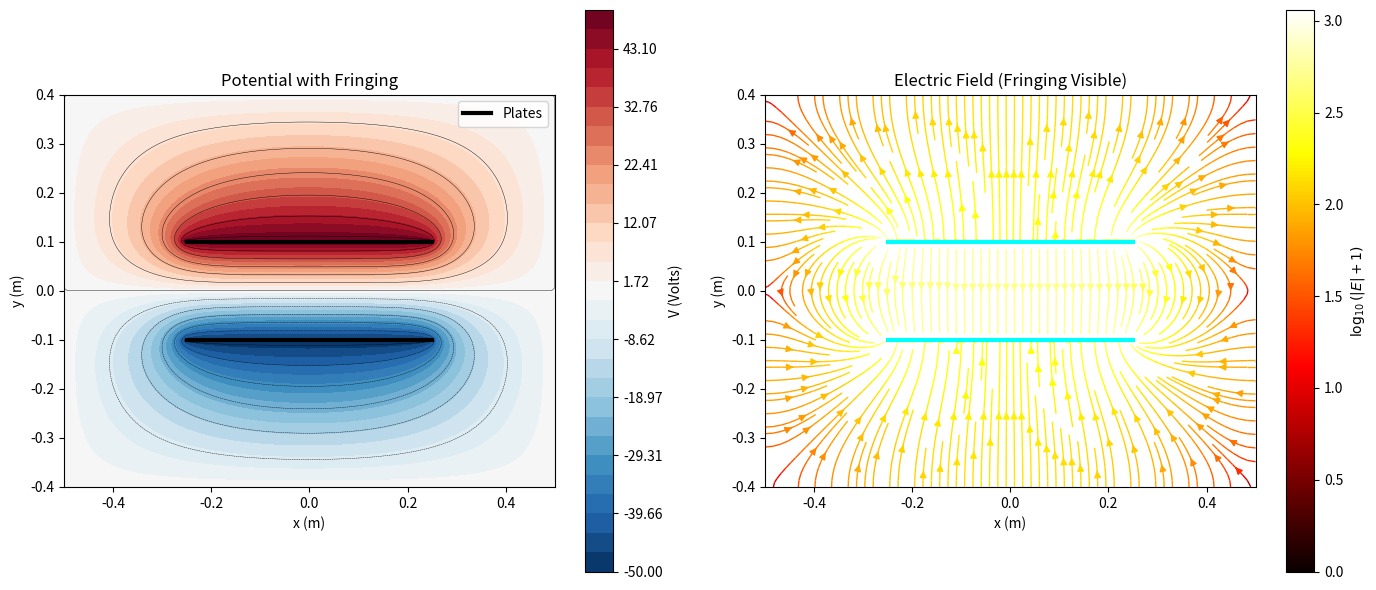
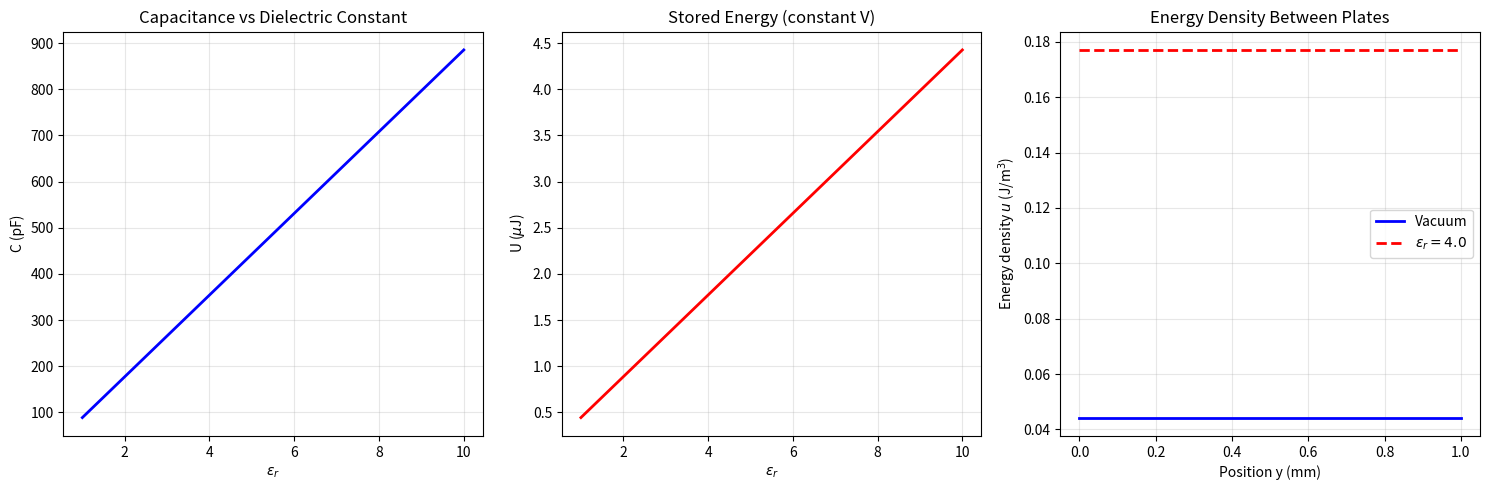

Python code for these plots, in order:
"""
Capacitor Simulation: Parallel Plates, Dielectrics, and Fringing Fields
=======================================================================

Topics covered:
  1. Parallel plate capacitor electric field (ideal + fringing)
  2. Effect of dielectric insertion on field and capacitance
  3. Energy stored in the electric field
  4. Fringing field visualization near plate edges

Why study capacitors in detail?
  Capacitors are the workhorse of electrostatics. They store energy in
  the electric field and appear in virtually every electronic circuit.
  Understanding the ideal parallel plate model, its limitations (fringing),
  and dielectric effects bridges the gap between textbook formulas and
  real-world behavior.

Physics background:
  - Ideal parallel plate: E = sigma/eps0 = V/d  (uniform between plates)
  - Capacitance: C = eps0 * A / d  (vacuum), C = eps0 * eps_r * A / d  (dielectric)
  - Energy: U = (1/2) * C * V^2 = (1/2) * eps0 * integral(E^2 dV)
  - Fringing: field bows outward near plate edges (non-uniform)
"""

import numpy as np
import matplotlib.pyplot as plt


# Physical constants
EPS0 = 8.854187817e-12  # F/m


# ===========================
# 1. Ideal Parallel Plate Capacitor
# ===========================

def ideal_parallel_plate(V0, d, plate_length, Nx=200, Ny=200):
    """
    Compute the electric field of an ideal parallel plate capacitor
    using a simple model: uniform field between plates, zero outside.

    Parameters
    ----------
    V0 : float
        Voltage difference between plates (V).
    d : float
        Plate separation (m).
    plate_length : float
        Length of plates (m).

    Returns
    -------
    X, Y, Ex, Ey, V : arrays
        Grid coordinates, field components, and potential.

    Why start with the ideal model?
      The ideal model (infinite plates) gives E = V0/d uniformly between
      the plates and E = 0 outside. This is the textbook result and serves
      as our baseline. Comparing with the fringing model shows where the
      ideal model breaks down.
    """
    extent = plate_length * 1.5
    x = np.linspace(-extent, extent, Nx)
    y = np.linspace(-d * 2, d * 2, Ny)
    X, Y = np.meshgrid(x, y)

    Ex = np.zeros_like(X)
    Ey = np.zeros_like(Y)
    V_field = np.zeros_like(X)

    # Why define the between-plates region explicitly?
    #   The ideal parallel plate field is a step function: constant between
    #   the plates, zero outside. This sharp boundary is what "infinite plates"
    #   gives us -- no edge effects.
    between_plates = (np.abs(X) <= plate_length / 2) & \
                     (Y >= -d / 2) & (Y <= d / 2)

    # E points from + plate to - plate (let's say +y to -y)
    # Convention: top plate at +V0/2, bottom at -V0/2
    Ey[between_plates] = -V0 / d  # Why negative? Field points from high V to low V

    # Potential (linear interpolation between plates)
    V_field[between_plates] = V0 / 2 - V0 * (Y[between_plates] + d / 2) / d

    return X, Y, Ex, Ey, V_field


# ===========================
# 2. Fringing Field (Finite Difference Solver)
# ===========================

def fringing_field_solver(V0, d, plate_length, Nx=151, Ny=151, max_iter=8000):
    """
    Solve Laplace's equation for a finite parallel plate capacitor,
    capturing the fringing fields near the plate edges.

    Why use a PDE solver for fringing?
      The ideal model assumes infinite plates, but real capacitors have
      finite extent. Near the edges, field lines "bow out" (fringe),
      increasing the effective capacitance. This effect can only be
      captured by solving Laplace's equation with the actual geometry.
    """
    # Domain extends beyond plates to capture fringing
    Lx = plate_length * 2.0
    Ly = d * 4.0
    x = np.linspace(-Lx / 2, Lx / 2, Nx)
    y = np.linspace(-Ly / 2, Ly / 2, Ny)
    dx = x[1] - x[0]
    dy = y[1] - y[0]

    V = np.zeros((Ny, Nx))
    mask = np.zeros((Ny, Nx), dtype=bool)

    # Find plate indices
    # Why round to nearest grid point?
    #   The plates are 1D surfaces, but on a grid they must be placed
    #   at discrete positions. Rounding ensures consistent placement.
    y_top_idx = np.argmin(np.abs(y - d / 2))
    y_bot_idx = np.argmin(np.abs(y - (-d / 2)))
    x_left_idx = np.argmin(np.abs(x - (-plate_length / 2)))
    x_right_idx = np.argmin(np.abs(x - (plate_length / 2)))

    # Set plate potentials
    V[y_top_idx, x_left_idx:x_right_idx + 1] = V0 / 2
    V[y_bot_idx, x_left_idx:x_right_idx + 1] = -V0 / 2
    mask[y_top_idx, x_left_idx:x_right_idx + 1] = True
    mask[y_bot_idx, x_left_idx:x_right_idx + 1] = True

    # Boundary: V = 0 at domain edges (far enough away)
    V[0, :] = 0
    V[-1, :] = 0
    V[:, 0] = 0
    V[:, -1] = 0
    mask[0, :] = True
    mask[-1, :] = True
    mask[:, 0] = True
    mask[:, -1] = True

    # Jacobi relaxation
    # Why not use SOR here?
    #   Jacobi is simpler to implement and debug. For a 151x151 grid
    #   the convergence time (~seconds) is acceptable for a demo.
    for it in range(max_iter):
        V_old = V.copy()
        V[1:-1, 1:-1] = 0.25 * (
            V_old[2:, 1:-1] + V_old[:-2, 1:-1] +
            V_old[1:-1, 2:] + V_old[1:-1, :-2]
        )
        V[mask] = V_old[mask]

        if it % 500 == 0:
            change = np.max(np.abs(V - V_old))
            if change < 1e-5:
                print(f"  Fringing solver converged at iteration {it}")
                break

    Ey_field, Ex_field = np.gradient(V, dy, dx)
    Ex_field = -Ex_field
    Ey_field = -Ey_field

    return x, y, V, Ex_field, Ey_field


# ===========================
# 3. Dielectric Effect on Capacitance
# ===========================

def dielectric_effect():
    """
    Demonstrate how inserting a dielectric changes capacitance and
    stored energy.

    Why do dielectrics increase capacitance?
      A dielectric material contains polar molecules (or polarizable atoms).
      In an external E field, these align to partially cancel the field
      inside the material. For the same voltage V, more charge Q can
      accumulate on the plates: C = Q/V increases by a factor eps_r.

      Energy perspective: at constant voltage, U = (1/2)CV^2 increases.
      At constant charge, U = Q^2/(2C) decreases (the field does work
      pulling the dielectric in -- this is why dielectrics are attracted
      into capacitor gaps).
    """
    # Plate parameters
    A = 0.01       # plate area (m^2)
    d = 0.001      # separation (m)
    V0 = 100.0     # voltage (V)

    eps_r_values = np.linspace(1, 10, 100)

    # Capacitance vs dielectric constant
    C_values = EPS0 * eps_r_values * A / d

    # Energy stored at constant voltage
    U_values = 0.5 * C_values * V0**2

    # Electric field inside
    # Why does E decrease with eps_r at constant V?
    #   The voltage V = E * d is fixed, so E = V/d doesn't change for
    #   the *total* field. But the *free* field (from plates alone) is
    #   still sigma/(eps0), and the dielectric reduces the net field to
    #   sigma/(eps0 * eps_r). The apparent contradiction is resolved:
    #   inserting a dielectric at constant V requires additional charge
    #   on the plates, increasing sigma to maintain V = sigma*d/(eps0*eps_r).
    E_inside = V0 / d  # Independent of eps_r at constant V!

    fig, axes = plt.subplots(1, 3, figsize=(15, 5))

    # C vs eps_r
    ax = axes[0]
    ax.plot(eps_r_values, C_values * 1e12, 'b-', linewidth=2)
    ax.set_xlabel(r'$\varepsilon_r$')
    ax.set_ylabel('C (pF)')
    ax.set_title('Capacitance vs Dielectric Constant')
    ax.grid(True, alpha=0.3)

    # U vs eps_r
    ax = axes[1]
    ax.plot(eps_r_values, U_values * 1e6, 'r-', linewidth=2)
    ax.set_xlabel(r'$\varepsilon_r$')
    ax.set_ylabel(r'U ($\mu$J)')
    ax.set_title('Stored Energy (constant V)')
    ax.grid(True, alpha=0.3)

    # Energy density profile (with and without dielectric)
    ax = axes[2]
    y_pos = np.linspace(0, d, 100)
    u_vacuum = 0.5 * EPS0 * (V0 / d)**2 * np.ones_like(y_pos)
    eps_r_example = 4.0
    u_dielectric = 0.5 * EPS0 * eps_r_example * (V0 / d)**2 * np.ones_like(y_pos)

    ax.plot(y_pos * 1000, u_vacuum, 'b-', linewidth=2, label='Vacuum')
    ax.plot(y_pos * 1000, u_dielectric, 'r--', linewidth=2,
            label=rf'$\varepsilon_r = {eps_r_example}$')
    ax.set_xlabel('Position y (mm)')
    ax.set_ylabel(r'Energy density $u$ (J/m$^3$)')
    ax.set_title('Energy Density Between Plates')
    ax.legend()
    ax.grid(True, alpha=0.3)

    plt.tight_layout()
    plt.savefig('03_dielectric_effect.png', dpi=150)
    plt.close()
    print("[Saved] 03_dielectric_effect.png")

    # Print summary
    C_vac = EPS0 * A / d
    C_diel = EPS0 * eps_r_example * A / d
    print(f"\n  Vacuum capacitance:     C = {C_vac * 1e12:.2f} pF")
    print(f"  With eps_r={eps_r_example}:  C = {C_diel * 1e12:.2f} pF")
    print(f"  Ratio: {C_diel / C_vac:.1f}x (equals eps_r, as expected)")


# ===========================
# 4. Energy Stored Computation
# ===========================

def compute_energy(V, Ex, Ey, dx, dy, eps_r=1.0):
    """
    Compute the total electrostatic energy from the field.

    U = (1/2) * eps0 * eps_r * integral(E^2) dV

    Why compute energy from the field rather than from C and V?
      The formula U = (1/2)CV^2 only works for simple geometries where
      C is known. Computing from the field is general: it works for
      any geometry, including fringing fields, multiple dielectrics, etc.
      Also, the field energy viewpoint is fundamental -- the energy is
      *in the field itself*, not magically stored on the conductors.
    """
    E_squared = Ex**2 + Ey**2
    # Why multiply by dx * dy?
    #   This is the area element in the 2D integral. For a true 3D
    #   calculation we'd also need a depth dz, but for a 2D simulation
    #   we compute energy per unit depth.
    u = 0.5 * EPS0 * eps_r * E_squared
    U_per_length = np.sum(u) * dx * dy  # J/m (energy per unit depth)
    return U_per_length


# ===========================
# 5. Visualization
# ===========================

def plot_fringing(x, y, V, Ex, Ey, plate_length, d):
    """
    Visualize the fringing field near plate edges.

    Why focus on fringing?
      Fringing fields are what make real capacitors different from the
      textbook ideal. They increase effective capacitance, cause
      non-uniform energy density, and can lead to dielectric breakdown
      at sharp edges. Engineers must account for fringing in precision
      capacitor design.
    """
    X, Y = np.meshgrid(x, y)
    E_mag = np.sqrt(Ex**2 + Ey**2)

    fig, axes = plt.subplots(1, 2, figsize=(14, 6))

    # Potential + equipotential lines
    ax = axes[0]
    levels_V = np.linspace(V.min(), V.max(), 30)
    cf = ax.contourf(X, Y, V, levels=levels_V, cmap='RdBu_r')
    ax.contour(X, Y, V, levels=15, colors='black', linewidths=0.3)
    fig.colorbar(cf, ax=ax, label='V (Volts)')

    # Mark plates
    ax.plot([-plate_length / 2, plate_length / 2], [d / 2, d / 2],
            'k-', linewidth=3, label='Plates')
    ax.plot([-plate_length / 2, plate_length / 2], [-d / 2, -d / 2],
            'k-', linewidth=3)
    ax.set_xlabel('x (m)')
    ax.set_ylabel('y (m)')
    ax.set_title('Potential with Fringing')
    ax.legend()
    ax.set_aspect('equal')

    # Field lines (streamplot) -- zoomed near edge
    ax = axes[1]
    E_log = np.log10(E_mag + 1)
    strm = ax.streamplot(X, Y, Ex, Ey, color=E_log, cmap='hot',
                         density=2, linewidth=1)
    fig.colorbar(strm.lines, ax=ax, label=r'$\log_{10}(|E|+1)$')
    ax.plot([-plate_length / 2, plate_length / 2], [d / 2, d / 2],
            'cyan', linewidth=3)
    ax.plot([-plate_length / 2, plate_length / 2], [-d / 2, -d / 2],
            'cyan', linewidth=3)
    ax.set_xlabel('x (m)')
    ax.set_ylabel('y (m)')
    ax.set_title('Electric Field (Fringing Visible)')
    ax.set_aspect('equal')

    plt.tight_layout()
    plt.savefig('03_fringing_field.png', dpi=150)
    plt.close()
    print("[Saved] 03_fringing_field.png")


# ===========================
# Main
# ===========================

if __name__ == '__main__':
    V0 = 100.0          # Voltage (V)
    d = 0.2              # Plate separation (m)
    plate_length = 0.5   # Plate length (m)

    # --- Fringing field computation ---
    print("=== Fringing Field Solver ===")
    x, y, V, Ex, Ey = fringing_field_solver(V0, d, plate_length)
    plot_fringing(x, y, V, Ex, Ey, plate_length, d)

    # --- Energy computation ---
    dx = x[1] - x[0]
    dy = y[1] - y[0]
    U = compute_energy(V, Ex, Ey, dx, dy)
    print(f"  Stored energy (numerical, per unit depth): {U:.4e} J/m")

    # Compare with ideal capacitance formula
    C_ideal = EPS0 * plate_length / d  # per unit depth (2D)
    U_ideal = 0.5 * C_ideal * V0**2
    print(f"  Stored energy (ideal C formula):           {U_ideal:.4e} J/m")
    print(f"  Ratio (numerical/ideal): {U / U_ideal:.3f} "
          f"(>1 due to fringing)")

    # --- Dielectric effects ---
    print("\n=== Dielectric Effects ===")
    dielectric_effect()
